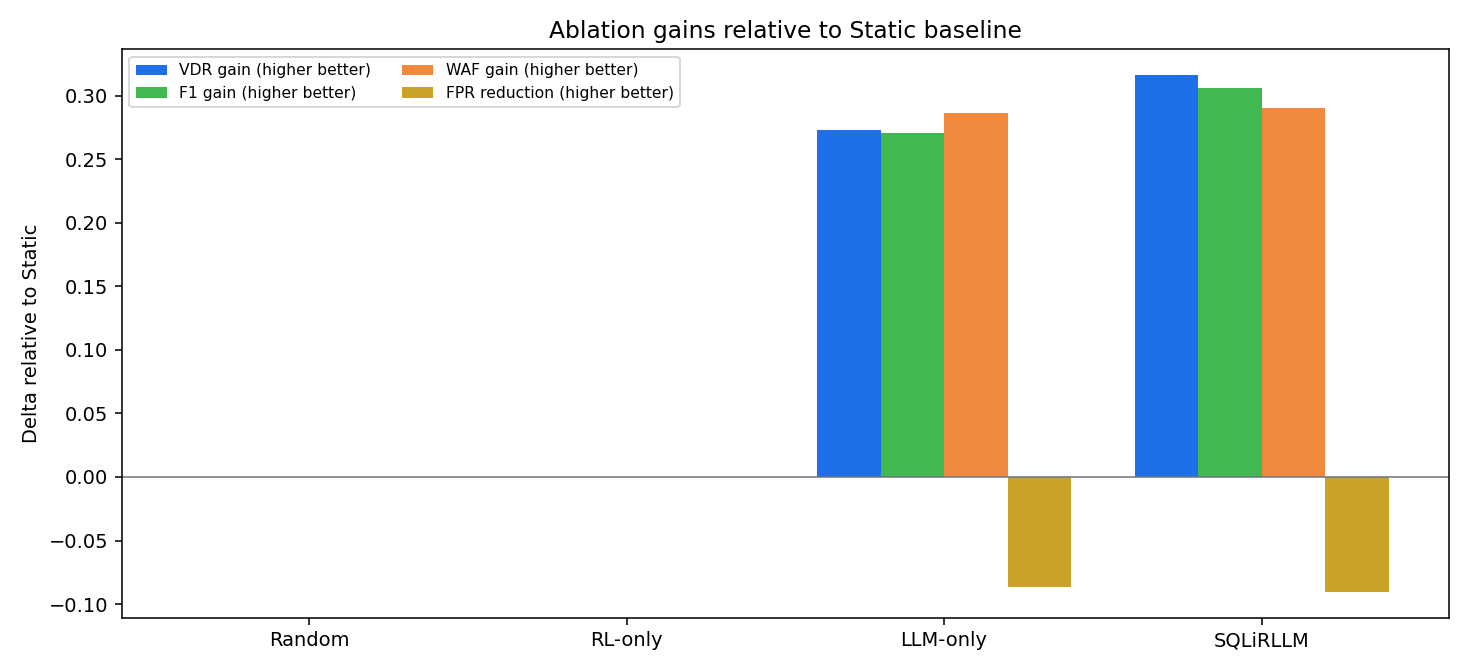

Data behind this chart, as committed beside it:
Method, VDR_gain, F1_gain, WAF_gain, FPR_reduction
Random, 0.0, 0.0, 0.0, 0.0
RL-only, 0.0, 0.0, 0.0, 0.0
LLM-only, 0.2735, 0.2704, 0.2869, -0.0864
SQLiRLLM, 0.3162, 0.3059, 0.2907, -0.0905
